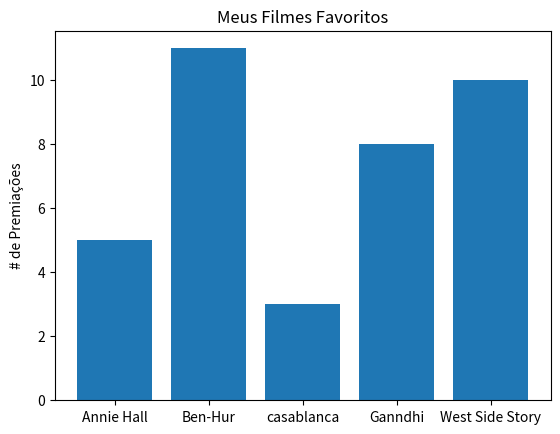

Recreate this plot in Python.
from matplotlib import pyplot as plt

movies = ["Annie Hall", "Ben-Hur", "casablanca", "Ganndhi", "West Side Story"]
num_oscars = [5, 11, 3, 8, 10]


xl = list()
for i, _ in enumerate(movies):
    xl.append(i+0.1)

plt.bar(xl, num_oscars)
plt.ylabel("# de Premiações")
plt.title("Meus Filmes Favoritos")
plt.xticks([i + 0.1 for i, _ in enumerate(movies)], movies)

plt.show()
